Run: headless pygame with SDL's dummy video driver; simulated clock (each Clock.tick advances the game by its frame time, no real sleeping); random seed 0; keys injected as events and as key.get_pressed() state; mouse plan: one left click at the window centre at the start of phase 2, then a move to the lower-right quarter at the start of phase 3.
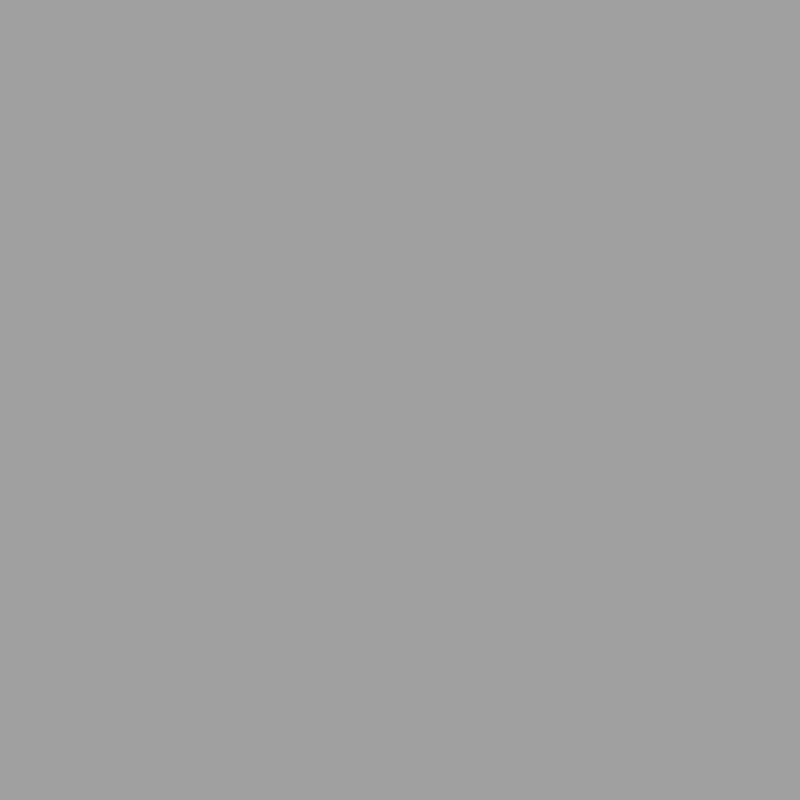
Frame 1 of 4 · flips 1–60 · no input
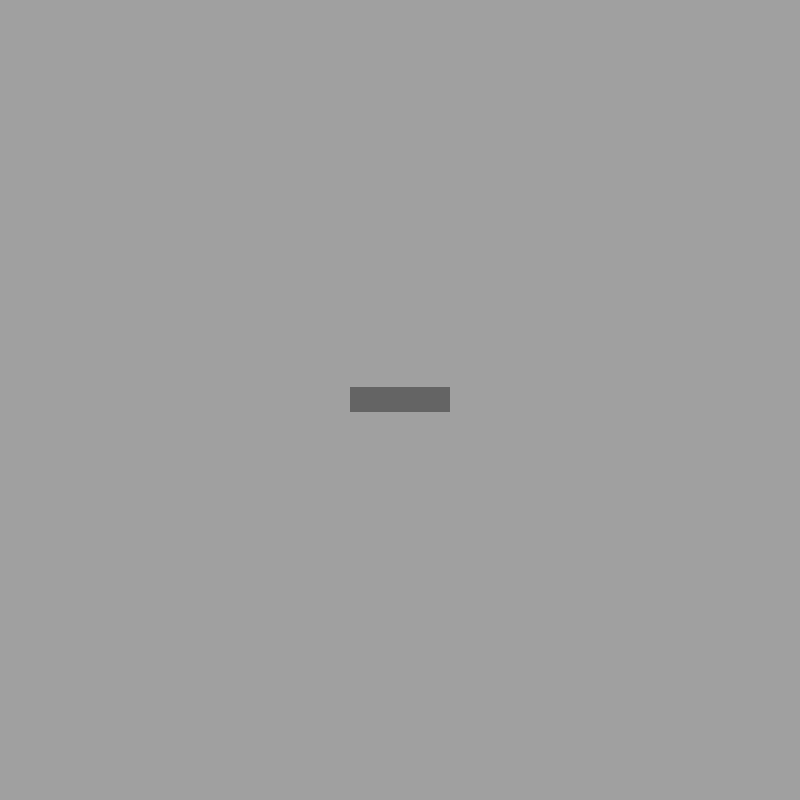
Frame 2 of 4 · flips 61–180 · clicked the window centre · tapped SPACE, RETURN · held RIGHT (→), D
Frame 3 of 4 · flips 181–300 · moved the mouse to the lower-right quarter · held DOWN (↓), S · screen unchanged from frame 2, image omitted
Frame 4 of 4 · flips 301–420 · held LEFT (←), A, UP (↑), W · screen unchanged from frame 3, image omitted

The pygame program that drew these frames:

import pygame, sys, time
from pygame.constants import K_SPACE, K_ESCAPE, K_w, K_a, K_s, K_d, K_RETURN, K_q, K_e
pygame.init()

size = width, height =  800, 800
# size = width, height = pygame.display.get_window_size()
cycle_time = 0.025

screen = pygame.display.set_mode(size)
# screen = pygame.display.set_mode((0,0),pygame.FULLSCREEN)


class Wall:
    def __init__(self, x, y):
        self.x, self.y = x, y
        self.rotation = 0
        self.width, self.height = 100, 25

        self.colors = [
            (100, 100, 100),
            (100, 100, 140)
        ]


        # delay = 0.3
        # last_action = 0
        
    def is_clicked(self, x, y):
        if abs(self.x - x) <= self.width and abs(self.y-y) <= self.height: return True
        return False

    def draw(self, screen, selected=None):
        self.rotation = self.rotation % 360
        if self.rotation < 0: 360+self.rotation 

        if selected == None: self.color = self.colors[0]
        elif selected == True: self.color = self.colors[1]

        if self.rotation == 0 or self.rotation == 180: width, height = self.width, self.height
        elif self.rotation == 90 or self.rotation == 270: width, height = self.height, self.width
        else:
            print("unknown:", self.rotation)
        pygame.draw.rect(screen, self.color, pygame.Rect(self.x-width/2, self.y-height/2, width, height))



walls = []
selected = None
delay = 0.15
last_action = 0
while 1:
    now = time.time()
    screen.fill((160, 160, 160))
    keys=pygame.key.get_pressed()
    if keys[K_ESCAPE]:
        quit()
    for event in pygame.event.get():
        if event.type == pygame.QUIT: sys.exit()
        if event.type == pygame.MOUSEBUTTONUP:
            click_x, click_y = pygame.mouse.get_pos()
            if selected == None:
                for wall in walls: 
                    if wall.is_clicked(click_x, click_y)== True: 
                        selected = wall
                        break
                if selected == None:
                    walls.append(Wall(click_x, click_y))
            else:
                selected.x, selected.y = click_x, click_y
                selected = None
    
    if selected != None and time.time()-last_action >= delay:
        if keys[K_q]: 
            selected.rotation -= 90
            last_action = time.time()
        elif keys[K_e]: 
            selected.rotation += 90
            last_action = time.time()


            
    for wall in walls: wall.draw(screen)

    if selected != None: selected.draw(screen, True)

    
    pygame.display.flip()
    elapsed = time.time()-now
    if elapsed < cycle_time:
        time.sleep(cycle_time-elapsed)
